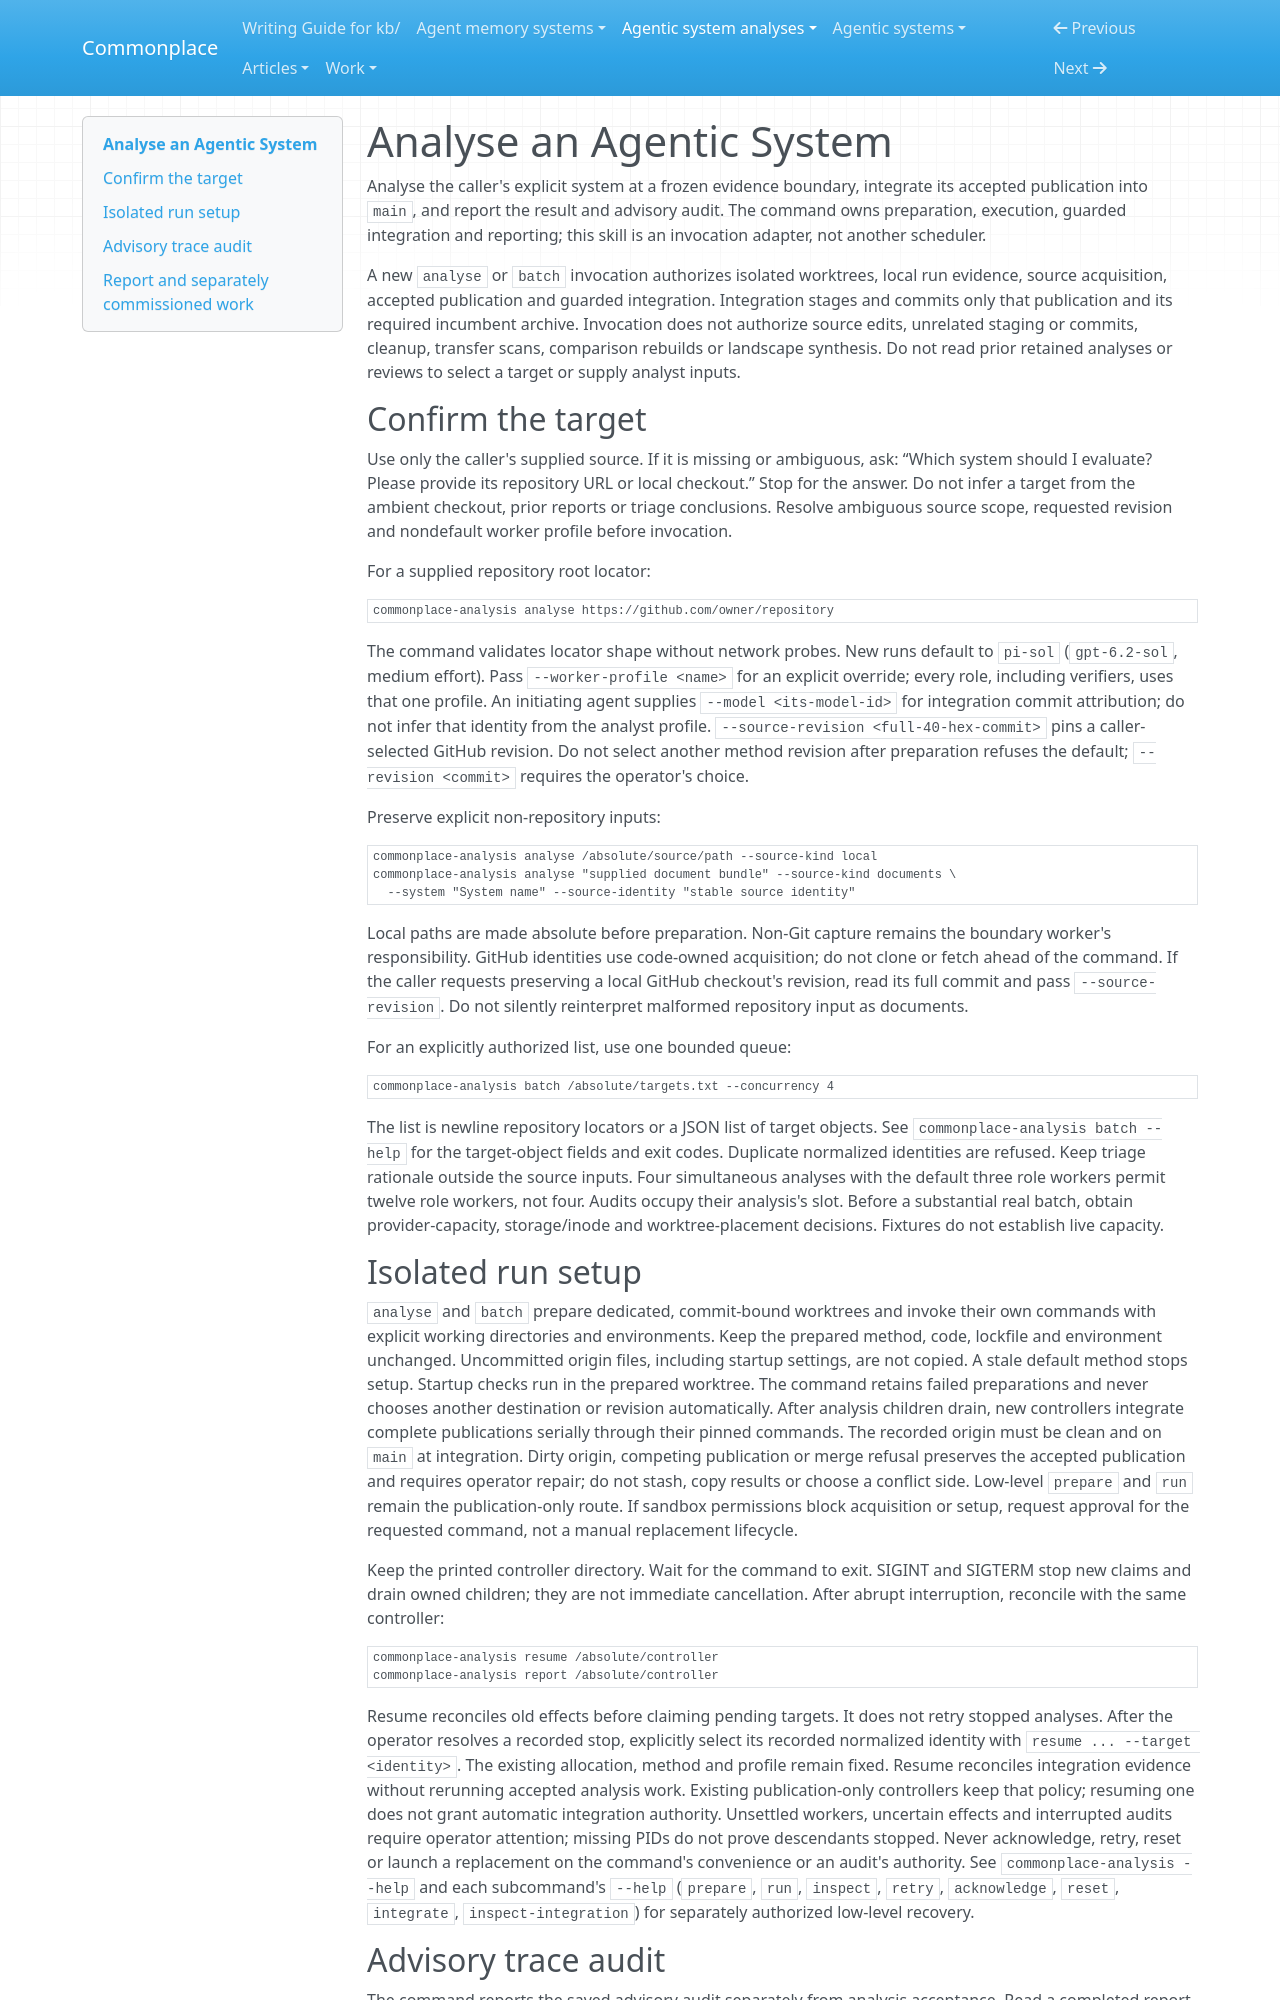

repository: zby/commonplace · page: agentic-system-analyses/instructions/analyse-agentic-system/SKILL/index.html · generator: mkdocs

---
name: analyse-agentic-system
description: "Use when asked to analyse, review, or refresh an external agent runtime, orchestration system, agent operating layer, agent memory/knowledge/context-engineering system, or narrower model-dependent operational mechanism from inspectable sources."
type: types/instruction.md
user-invocable: true
allowed-tools: Read, Bash
argument-hint: "<repository locator or explicit local/document source>, optional source revision and worker profile"
---

# Analyse an Agentic System

Analyse the caller's explicit system at a frozen evidence boundary, integrate
its accepted publication into `main`, and report the result and advisory audit.
The command owns preparation, execution, guarded integration and reporting;
this skill is an invocation adapter, not another scheduler.

A new `analyse` or `batch` invocation authorizes isolated worktrees, local run
evidence, source acquisition, accepted publication and guarded integration.
Integration stages and commits only that publication and its required incumbent
archive. Invocation does not authorize source edits, unrelated staging or
commits, cleanup, transfer scans, comparison rebuilds or landscape synthesis. Do not read prior retained analyses or reviews
to select a target or supply analyst inputs.

## Confirm the target

Use only the caller's supplied source. If it is missing or ambiguous, ask:
“Which system should I evaluate? Please provide its repository URL or local
checkout.” Stop for the answer. Do not infer a target from the ambient checkout,
prior reports or triage conclusions. Resolve ambiguous source scope, requested
revision and nondefault worker profile before invocation.

For a supplied repository root locator:

```bash
commonplace-analysis analyse https://github.com/owner/repository
```

The command validates locator shape without network probes. New runs default to
`pi-sol` (`gpt-6.2-sol`, medium effort). Pass `--worker-profile <name>` for an
explicit override; every role, including verifiers, uses that one profile.
An initiating agent supplies `--model <its-model-id>` for integration commit
attribution; do not infer that identity from the analyst profile.
`--source-revision <full-40-hex-commit>` pins a caller-selected GitHub revision.
Do not select another method revision after preparation refuses the default;
`--revision <commit>` requires the operator's choice.

Preserve explicit non-repository inputs:

```bash
commonplace-analysis analyse /absolute/source/path --source-kind local
commonplace-analysis analyse "supplied document bundle" --source-kind documents \
  --system "System name" --source-identity "stable source identity"
```

Local paths are made absolute before preparation. Non-Git capture remains the
boundary worker's responsibility. GitHub identities use code-owned acquisition;
do not clone or fetch ahead of the command. If the caller requests preserving a
local GitHub checkout's revision, read its full commit and pass
`--source-revision`. Do not silently reinterpret malformed repository input as
documents.

For an explicitly authorized list, use one bounded queue:

```bash
commonplace-analysis batch /absolute/targets.txt --concurrency 4
```

The list is newline repository locators or a JSON list of target objects. See
`commonplace-analysis batch --help` for the target-object fields and exit codes.
Duplicate normalized identities are refused. Keep triage rationale outside the
source inputs. Four simultaneous analyses with the default three role workers
permit twelve role workers, not four. Audits occupy their analysis's slot.
Before a substantial real batch, obtain provider-capacity, storage/inode and
worktree-placement decisions. Fixtures do not establish live capacity.

## Isolated run setup

`analyse` and `batch` prepare dedicated, commit-bound worktrees and invoke their
own commands with explicit working directories and environments. Keep the
prepared method, code, lockfile and environment unchanged. Uncommitted origin files, including startup settings, are not copied.
A stale default method stops setup. Startup checks run in the prepared worktree.
The command retains failed preparations and never chooses another destination
or revision automatically. After analysis children drain, new controllers
integrate complete publications serially through their pinned commands. The
recorded origin must be clean and on `main` at integration. Dirty origin,
competing publication or merge refusal preserves the accepted publication and
requires operator repair; do not stash, copy results or choose a conflict side.
Low-level `prepare` and `run` remain the publication-only route. If sandbox permissions block acquisition or setup,
request approval for the requested command, not a manual replacement lifecycle.

Keep the printed controller directory. Wait for the command to exit. SIGINT and
SIGTERM stop new claims and drain owned children; they are not immediate
cancellation. After abrupt interruption, reconcile with the same controller:

```bash
commonplace-analysis resume /absolute/controller
commonplace-analysis report /absolute/controller
```

Resume reconciles old effects before claiming pending targets. It does not
retry stopped analyses. After the operator resolves a recorded stop, explicitly
select its recorded normalized identity with `resume ... --target <identity>`.
The existing allocation, method and profile remain fixed. Resume reconciles
integration evidence without rerunning accepted analysis work. Existing
publication-only controllers keep that policy; resuming one does not grant
automatic integration authority. Unsettled workers, uncertain effects and
interrupted audits require operator attention; missing
PIDs do not prove descendants stopped. Never acknowledge, retry, reset or launch
a replacement on the command's convenience or an audit's authority. See
`commonplace-analysis --help` and each subcommand's `--help` (`prepare`, `run`,
`inspect`, `retry`, `acknowledge`, `reset`, `integrate`, `inspect-integration`)
for separately authorized low-level recovery.
